Run: headless pygame with SDL's dummy video driver; simulated clock (each Clock.tick advances the game by its frame time, no real sleeping); random seed 0; keys injected as events and as key.get_pressed() state; no mouse input.
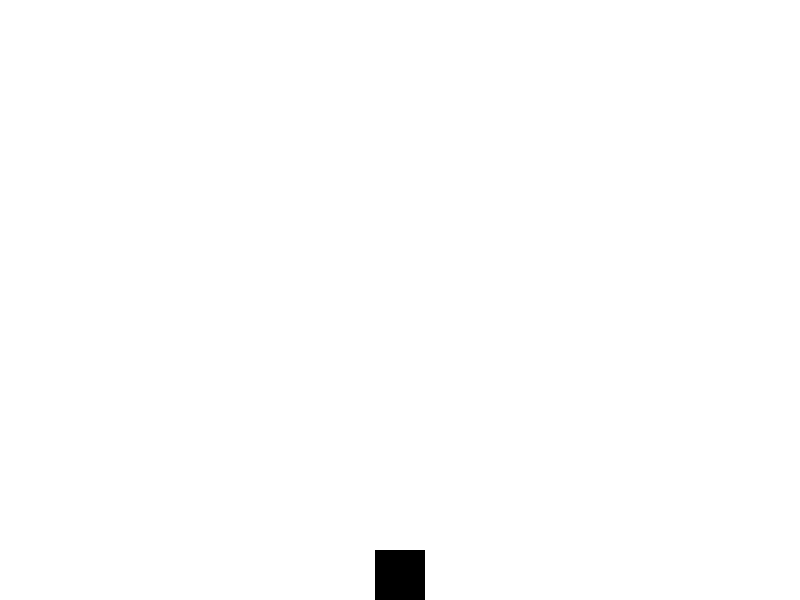
Frame 1 of 4 · flips 1–60 · no input
Frame 2 of 4 · flips 61–180 · tapped SPACE, RETURN · held RIGHT (→), D · screen unchanged from frame 1, image omitted
Frame 3 of 4 · flips 181–300 · held DOWN (↓), S · screen unchanged from frame 2, image omitted
Frame 4 of 4 · flips 301–420 · held LEFT (←), A, UP (↑), W · screen unchanged from frame 3, image omitted

The pygame program that drew these frames:

import pygame
import sys

# Khởi tạo Pygame
pygame.init()

# Thiết lập màn hình
screen_width = 800
screen_height = 600
screen = pygame.display.set_mode((screen_width, screen_height))
pygame.display.set_caption("Jumping Square")

# Thiết lập màu sắc
WHITE = (255, 255, 255)
BLACK = (0, 0, 0)

# Thiết lập hình vuông
square_size = 50
square_x = screen_width // 2 - square_size // 2
square_y = screen_height - square_size
jumping = False
jump_count = -11

clock = pygame.time.Clock()

# Vòng lặp chính của trò chơi
while True:
    screen.fill(WHITE)

    for event in pygame.event.get():
        if event.type == pygame.QUIT:
            pygame.quit()
            sys.exit()
        elif event.type == pygame.KEYDOWN:
            if event.key == pygame.K_SPACE:             
                jump_count = 10

    if square_y > screen_height - 50:
        neg = 1
        if jump_count < 0:
            neg = -1
        square_y -= (jump_count ** 2) * 0.5 * neg
        jump_count -= 1
    

    # Vẽ hình vuông
    pygame.draw.rect(screen, BLACK, (square_x, square_y, square_size, square_size))

    pygame.display.flip()
    clock.tick(30)
